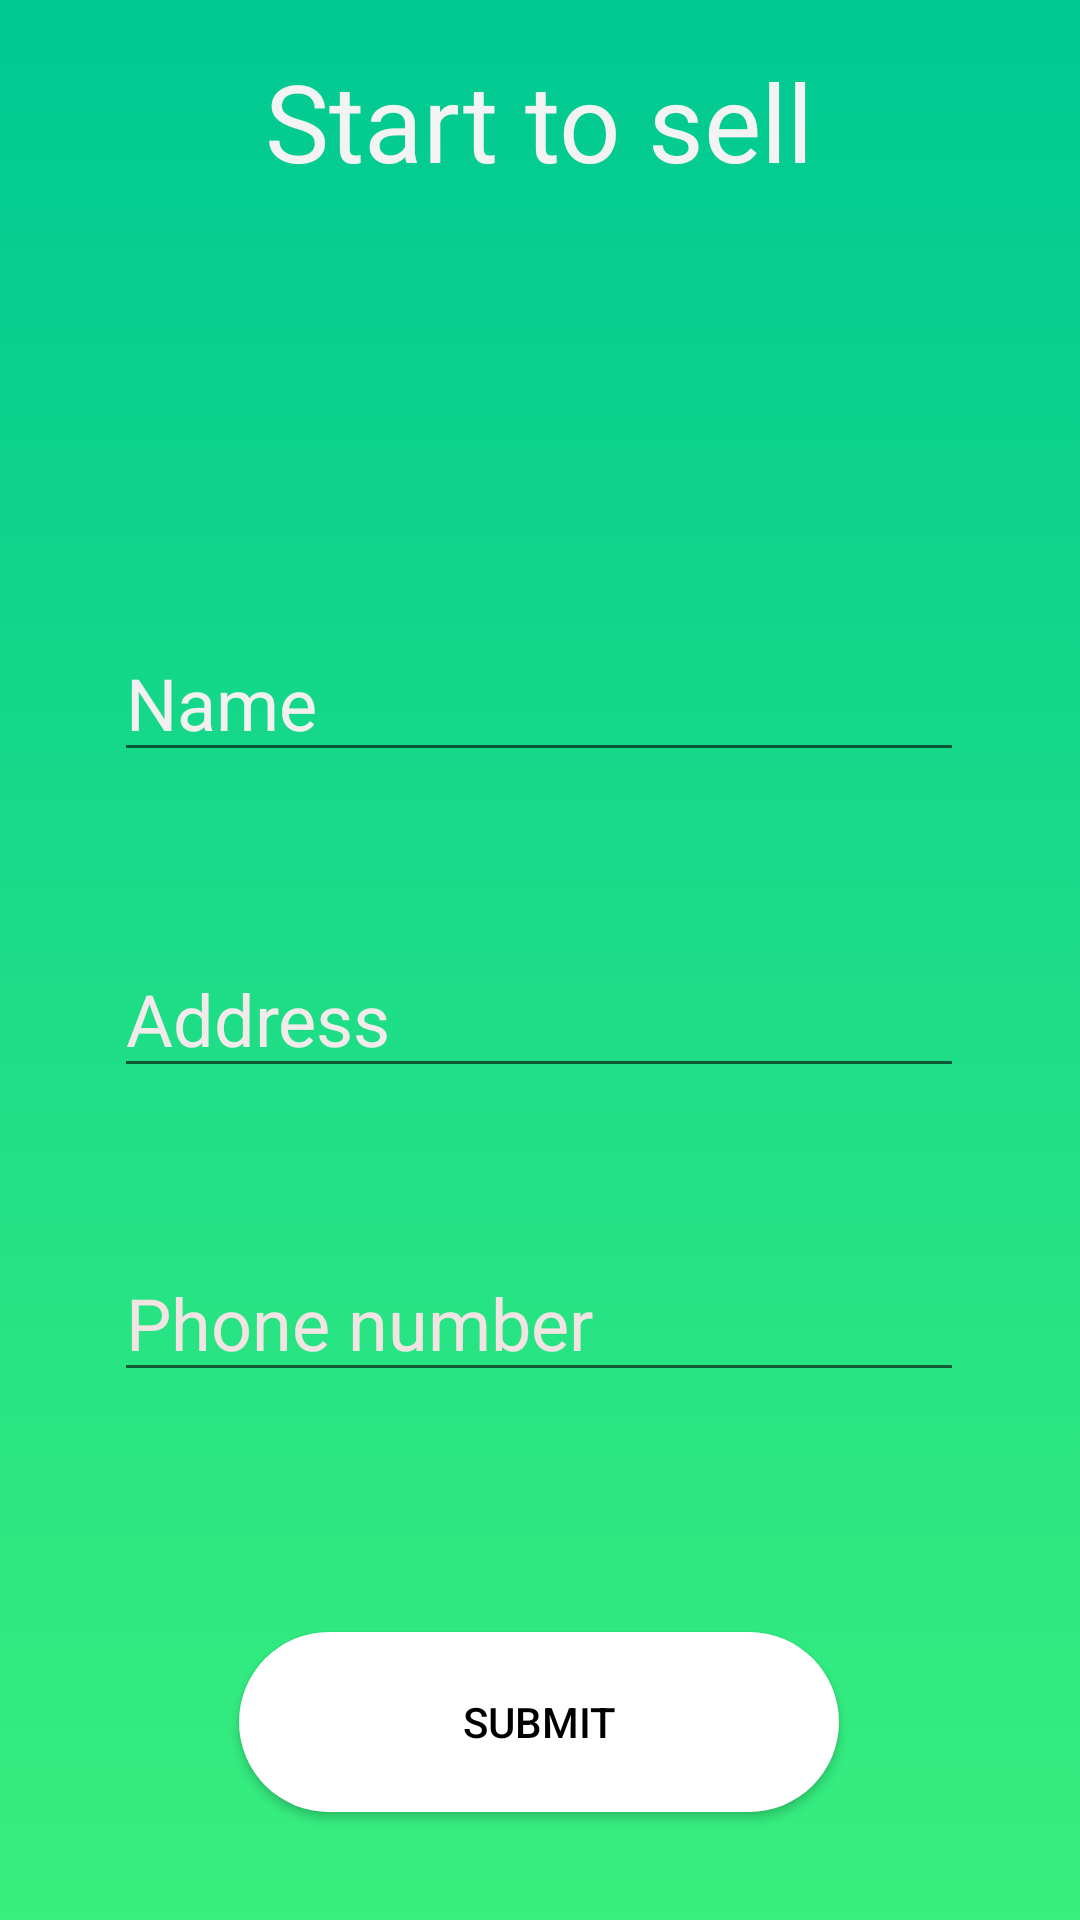

Android layout source for this screen:
<!-- AndroidManifest.xml: application theme AppTheme -->
<!-- res/layout/activity_fisherman_details.xml -->
<?xml version="1.0" encoding="utf-8"?>
<androidx.constraintlayout.widget.ConstraintLayout xmlns:android="http://schemas.android.com/apk/res/android"
    xmlns:app="http://schemas.android.com/apk/res-auto"
    xmlns:tools="http://schemas.android.com/tools"
    android:layout_width="match_parent"
    android:layout_height="match_parent"
    android:background="@drawable/background"
    tools:context=".activity_fisherman_details">

    <EditText
        android:id="@+id/editText9"
        style="@android:style/Widget.DeviceDefault.EditText"
        android:layout_width="wrap_content"
        android:layout_height="wrap_content"
        android:layout_marginTop="208dp"
        android:ems="10"
        android:hint="Name"
        android:inputType="textPersonName"
        android:textColor="#FDFCFC"
        android:textColorHint="#F3F0F0"
        android:textSize="24sp"
        app:layout_constraintEnd_toEndOf="parent"
        app:layout_constraintHorizontal_bias="0.496"
        app:layout_constraintStart_toStartOf="parent"
        app:layout_constraintTop_toTopOf="parent" />

    <EditText
        android:id="@+id/editText13"
        style="@android:style/Widget.DeviceDefault.EditText"
        android:layout_width="wrap_content"
        android:layout_height="wrap_content"
        android:layout_marginTop="52dp"
        android:ems="10"
        android:hint="Phone number"
        android:inputType="phone"
        android:textColor="#F1E8E8"
        android:textColorHint="#F3E4E4"
        android:textSize="24sp"
        app:layout_constraintEnd_toEndOf="parent"
        app:layout_constraintHorizontal_bias="0.496"
        app:layout_constraintStart_toStartOf="parent"
        app:layout_constraintTop_toBottomOf="@+id/editText10" />

    <EditText
        android:id="@+id/editText10"
        style="@android:style/Widget.DeviceDefault.EditText"
        android:layout_width="wrap_content"
        android:layout_height="wrap_content"
        android:layout_marginTop="56dp"
        android:ems="10"
        android:hint="Address"
        android:inputType="textPostalAddress"
        android:textColor="#F4F4F4"
        android:textColorHint="#F3EBEB"
        android:textSize="24sp"
        app:layout_constraintEnd_toEndOf="parent"
        app:layout_constraintHorizontal_bias="0.496"
        app:layout_constraintStart_toStartOf="parent"
        app:layout_constraintTop_toBottomOf="@+id/editText9" />

    <TextView
        android:id="@+id/textView2"
        android:layout_width="wrap_content"
        android:layout_height="wrap_content"
        android:layout_marginTop="16dp"
        android:background="#00FFFFFF"
        android:text="Start to sell"
        android:textColor="#F3F3F3"
        android:textSize="36sp"
        app:layout_constraintEnd_toEndOf="parent"
        app:layout_constraintHorizontal_bias="0.498"
        app:layout_constraintStart_toStartOf="parent"
        app:layout_constraintTop_toTopOf="parent" />

    <Button
        android:id="@+id/button10"
        android:layout_width="wrap_content"
        android:layout_height="wrap_content"
        android:layout_marginBottom="36dp"
        android:background="@drawable/button"
        android:onClick="details"
        android:text="Submit"
        android:textColor="#000000"
        app:layout_constraintBottom_toBottomOf="parent"
        app:layout_constraintEnd_toEndOf="parent"
        app:layout_constraintHorizontal_bias="0.498"
        app:layout_constraintStart_toStartOf="parent" />

</androidx.constraintlayout.widget.ConstraintLayout>
<!-- resources referenced by this layout -->
<resources>
  <!-- drawable background (drawable) -->
  <?xml version="1.0" encoding="utf-8"?>
  <selector xmlns:android="http://schemas.android.com/apk/res/android">
  <item>
      <shape>
          <gradient
              android:angle="90"
              android:startColor="#38ef7d"
              android:endColor="#00C992"
              android:type="linear">
              00C992
          </gradient>
      </shape>
  </item>
  </selector>
  <!-- drawable button (drawable) -->
  <?xml version="1.0" encoding="utf-8"?>
      <shape xmlns:android="http://schemas.android.com/apk/res/android" android:shape="rectangle" >
          <corners
              android:radius="100dp"
              />
          <gradient
              android:angle="45"
              android:centerX="35%"
              android:centerColor="#FFFFFF"
              android:startColor="#FFFFFF"
              android:endColor="#FFFFFF"
              android:type="linear"
  
              />
          <size
              android:width="200dp"
              android:height="60dp"
              />
      </shape>
  <style name="AppTheme" parent="Theme.AppCompat.Light.DarkActionBar">
          
          <item name="colorPrimary">@color/colorPrimary</item>
          <item name="colorPrimaryDark">@color/colorPrimaryDark</item>
          <item name="colorAccent">@color/colorAccent</item>
      </style>
  <color name="colorPrimary">#6200EE</color>
  <color name="colorPrimaryDark">#3700B3</color>
  <color name="colorAccent">#03DAC5</color>
</resources>
